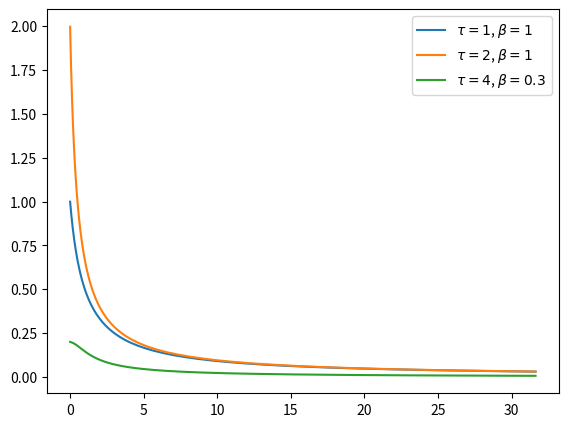

Reproduce this figure in Python.
#!/usr/bin/python
#import glob
#import re
#import itertools
import numpy as np
#import scipy as sp
#from scipy.optimize import curve_fit
import matplotlib.pyplot as plt
#from matplotlib.widgets import Slider, Button, CheckButtons

def Lorentz(x,f0,fwhm,a0):
	return (a0 * (0.5 * fwhm)/((x * f0)**2.0 + 0.25 * fwhm**2))

def J_debye(omega,tau):
    return (tau/(1+(omega*tau)))
def J_cd(omega,tau,beta):
    a=omega*beta*tau
    return (np.sin(beta*np.arctan(a))/(omega*(1+a)**(beta/2)))
plt.figure(1)
ax=plt.axes([0.1,0.15,0.8,0.8])
#ax.logscale()
x=np.logspace(-3.0,1.5,200,10)
ax.plot(x,J_debye(x,1),label=r'$\tau =1$, $\beta=1$')
ax.plot(x,J_debye(x,2),label=r'$\tau =2$, $\beta=1$')
ax.plot(x,J_cd(x,5,0.2),label=r'$\tau =4$, $\beta=0.3$')
plt.legend()
plt.show()


